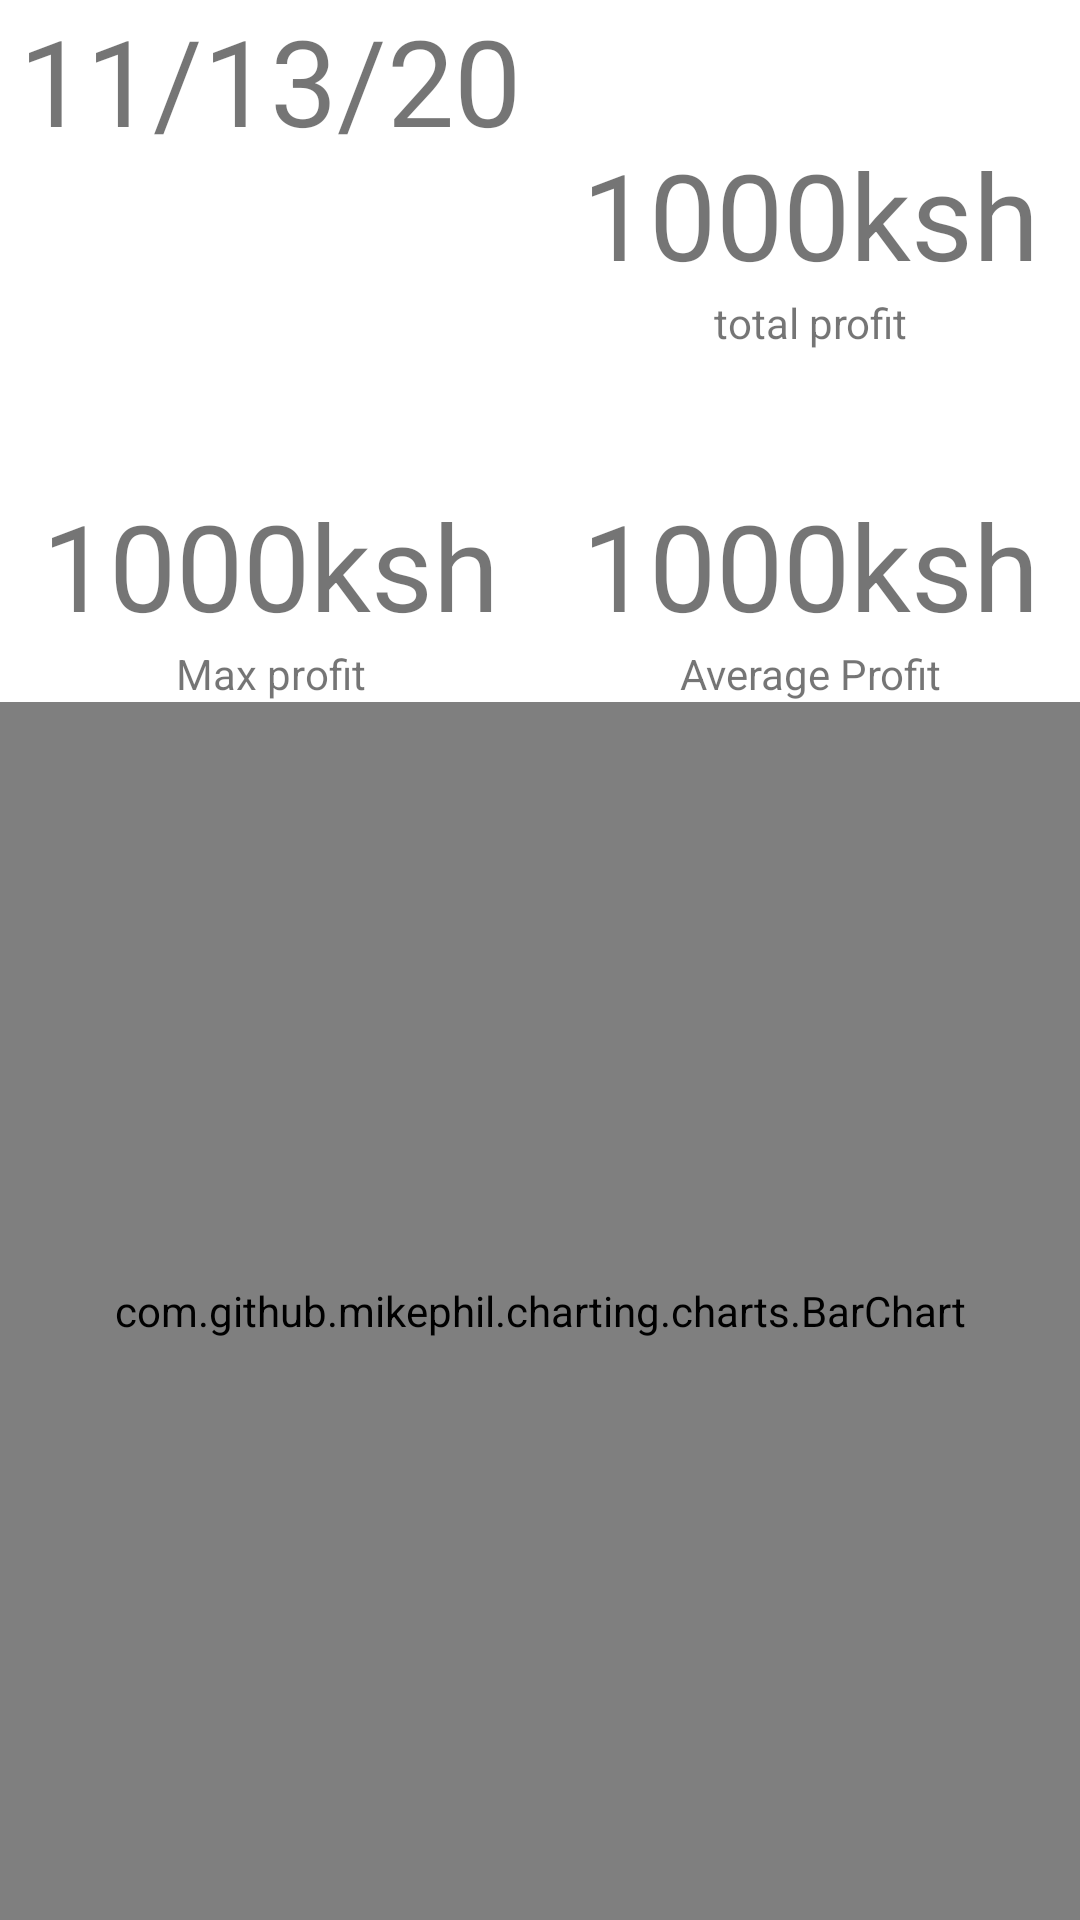

The Android layout XML behind this screen, and the referenced resources:
<!-- AndroidManifest.xml: application theme splashScreenTheme. -->
<!-- res/layout/fragment_statistics.xml -->
<?xml version="1.0" encoding="utf-8"?>
<androidx.constraintlayout.widget.ConstraintLayout xmlns:android="http://schemas.android.com/apk/res/android"
    xmlns:app="http://schemas.android.com/apk/res-auto"
    xmlns:tools="http://schemas.android.com/tools"
    android:layout_width="match_parent"
    android:layout_height="match_parent"
    tools:context=".ui.fragments.StatisticsFragment">


    <com.google.android.material.textview.MaterialTextView
        android:id="@+id/tvTotalDistanceInfo"
        android:layout_width="wrap_content"
        android:layout_height="wrap_content"
        android:text="total profit"
        app:layout_constraintBottom_toTopOf="@+id/tvAverageSpeedInfo"
        app:layout_constraintEnd_toEndOf="@+id/tvTotalDistance"
        app:layout_constraintHorizontal_bias="0.5"
        app:layout_constraintStart_toStartOf="@+id/tvTotalDistance"
        app:layout_constraintTop_toTopOf="parent" />

    <com.google.android.material.textview.MaterialTextView
        android:id="@+id/tvTotalDistance"
        android:layout_width="wrap_content"
        android:layout_height="wrap_content"
        android:text="1000ksh"
        android:textSize="40sp"
        app:layout_constraintBottom_toTopOf="@+id/tvTotalDistanceInfo"
        app:layout_constraintEnd_toEndOf="parent"
        app:layout_constraintStart_toStartOf="@+id/guideline2" />


    <com.google.android.material.textview.MaterialTextView
        android:id="@+id/tvDay"
        android:layout_width="wrap_content"
        android:layout_height="wrap_content"
        android:text="11/13/20"
        android:textSize="40sp"
        app:layout_constraintBottom_toTopOf="@+id/tvTotalTimeInfo"
        app:layout_constraintEnd_toStartOf="@+id/guideline2"
        app:layout_constraintStart_toStartOf="parent" />

    <com.google.android.material.textview.MaterialTextView
        android:id="@+id/tvTotalCaloriesInfo"
        android:layout_width="wrap_content"
        android:layout_height="wrap_content"
        android:text="Max profit"
        app:layout_constraintBottom_toTopOf="@+id/guideline"
        app:layout_constraintEnd_toEndOf="@+id/tvTotalCalories"
        app:layout_constraintHorizontal_bias="0.5"
        app:layout_constraintStart_toStartOf="@+id/tvTotalCalories"
        app:layout_constraintTop_toTopOf="parent" />

    <com.google.android.material.textview.MaterialTextView
        android:id="@+id/tvTotalCalories"
        android:layout_width="wrap_content"
        android:layout_height="wrap_content"
        android:text="1000ksh"
        android:textSize="40sp"
        app:layout_constraintBottom_toTopOf="@+id/tvTotalCaloriesInfo"
        app:layout_constraintEnd_toStartOf="@+id/guideline2"
        app:layout_constraintStart_toStartOf="parent" />

    <com.google.android.material.textview.MaterialTextView
        android:id="@+id/tvAverageSpeedInfo"
        android:layout_width="wrap_content"
        android:layout_height="wrap_content"
        android:text="Average Profit"
        app:layout_constraintBottom_toTopOf="@+id/guideline"
        app:layout_constraintEnd_toEndOf="@+id/tvAverageSpeed"
        app:layout_constraintHorizontal_bias="0.5"
        app:layout_constraintStart_toStartOf="@+id/tvAverageSpeed"
        app:layout_constraintTop_toTopOf="parent" />

    <com.google.android.material.textview.MaterialTextView
        android:id="@+id/tvAverageSpeed"
        android:layout_width="wrap_content"
        android:layout_height="wrap_content"
        android:text="1000ksh"
        android:textSize="40sp"
        app:layout_constraintBottom_toTopOf="@+id/tvAverageSpeedInfo"
        app:layout_constraintEnd_toEndOf="parent"
        app:layout_constraintStart_toStartOf="@+id/guideline2" />

    <androidx.constraintlayout.widget.Guideline
        android:id="@+id/guideline"
        android:layout_width="wrap_content"
        android:layout_height="wrap_content"
        android:orientation="horizontal"
        app:layout_constraintGuide_percent="0.7017784" />

    <androidx.constraintlayout.widget.Guideline
        android:id="@+id/guideline2"
        android:layout_width="wrap_content"
        android:layout_height="wrap_content"
        android:orientation="vertical"
        app:layout_constraintGuide_percent="0.5" />

    <com.github.mikephil.charting.charts.BarChart
        android:id="@+id/barChart"
        android:layout_width="match_parent"
        android:layout_height="0dp"
        app:layout_constraintBottom_toBottomOf="parent"
        app:layout_constraintTop_toBottomOf="@+id/tvAverageSpeedInfo" />

</androidx.constraintlayout.widget.ConstraintLayout>
<!-- resources referenced by this layout -->
<resources>
  <style name="splashScreenTheme." parent="Theme.MaterialComponents.Light.NoActionBar">
          <item name="android:windowBackground">@drawable/splash_image</item>
          <item name="android:statusBarColor">@color/black</item>
      </style>
  <!-- not gathered from this repository: default colours our renderer supplied (Android Studio template values) -->
  <color name="black">#FF000000</color>
</resources>
